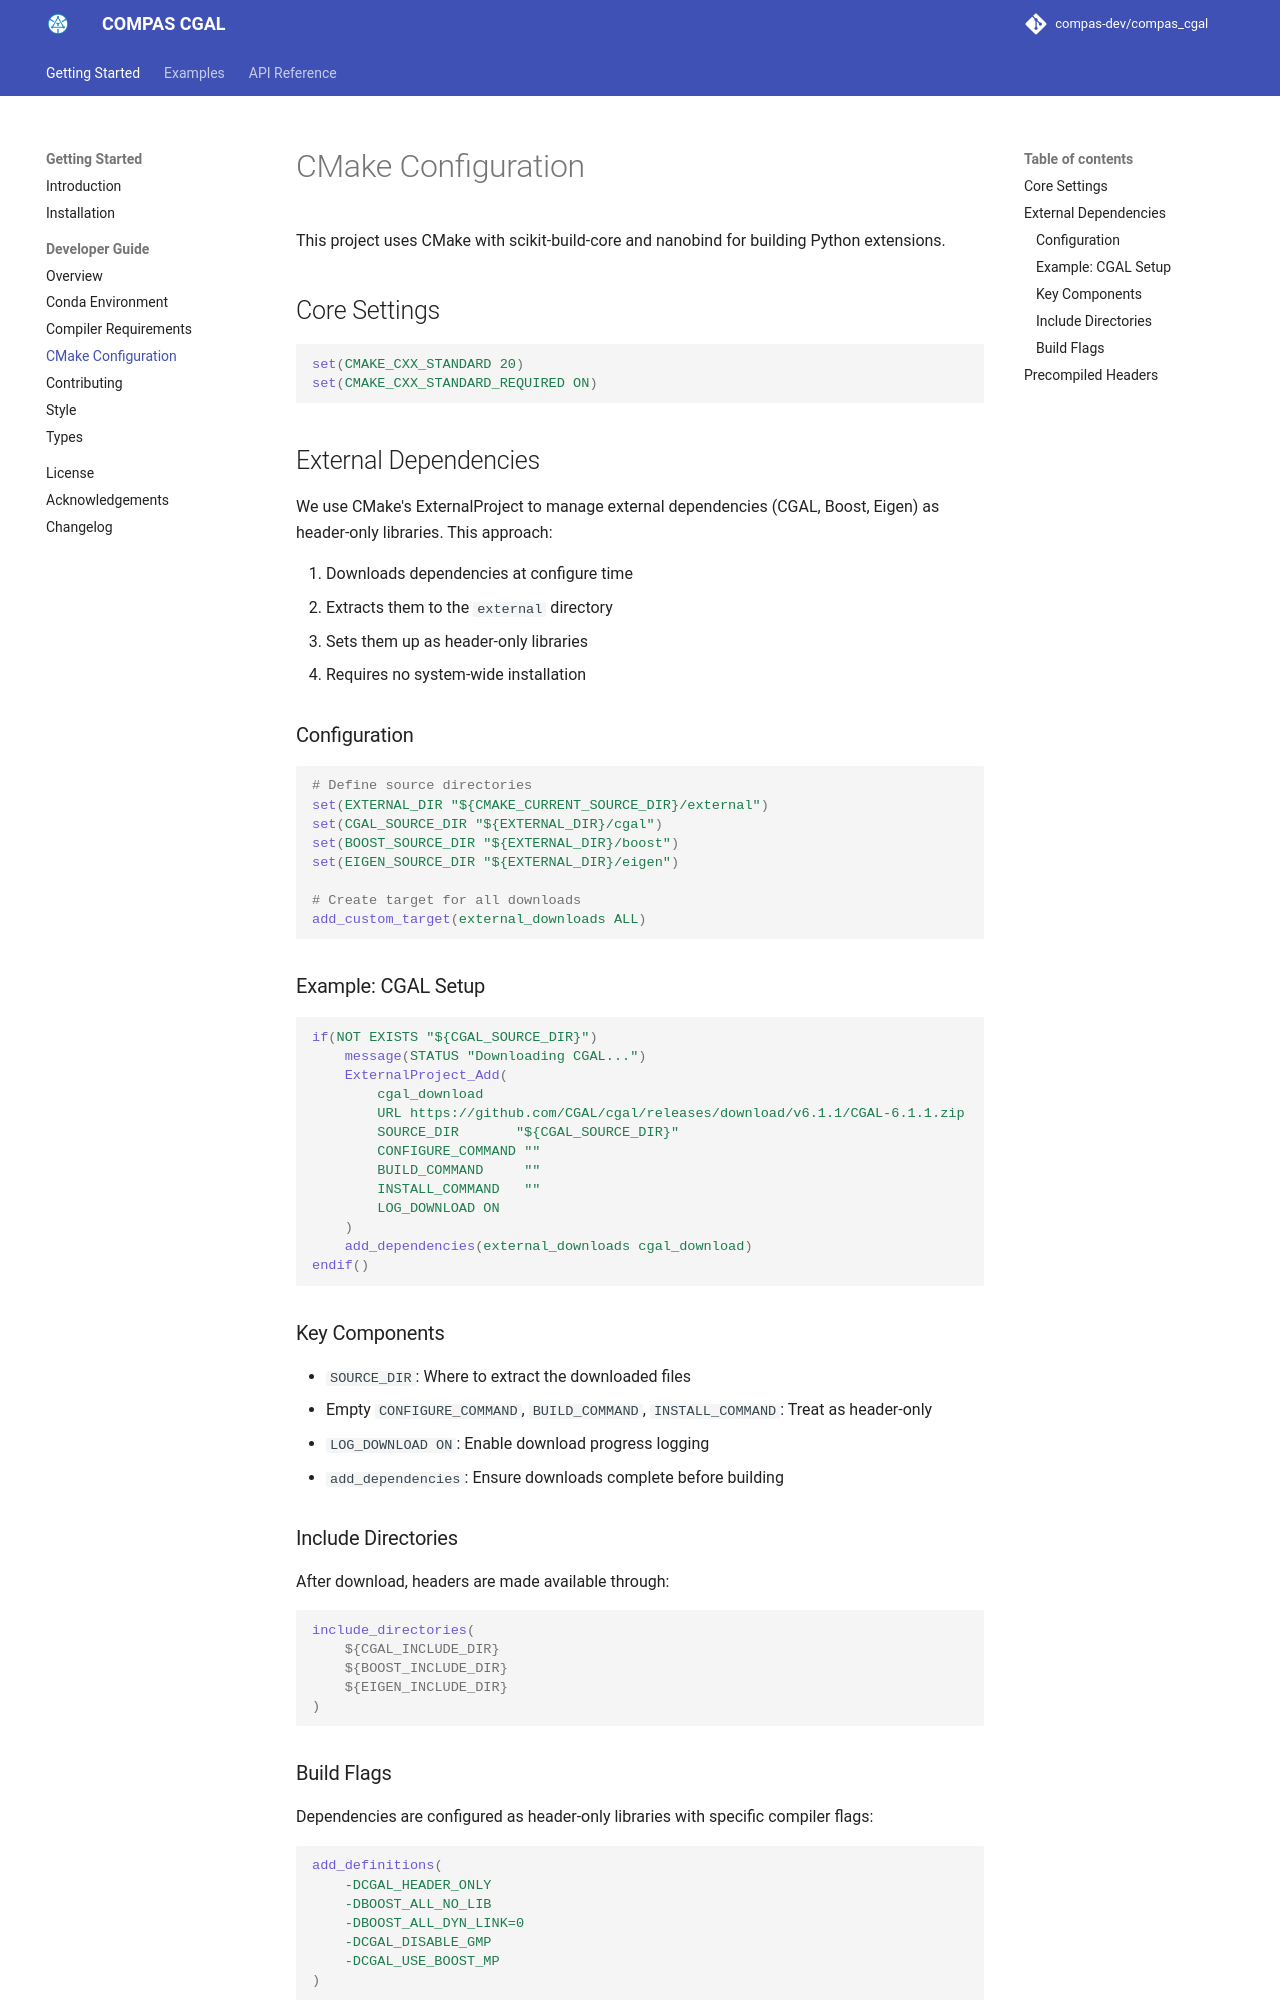

repository: compas-dev/compas_cgal · page: devguide/cmake_configuration/index.html · generator: mkdocs

# CMake Configuration

This project uses CMake with scikit-build-core and nanobind for building
Python extensions.

## Core Settings

``` cmake
set(CMAKE_CXX_STANDARD 20)
set(CMAKE_CXX_STANDARD_REQUIRED ON)
```

## External Dependencies

We use CMake's ExternalProject to manage external dependencies (CGAL,
Boost, Eigen) as header-only libraries. This approach:

1.  Downloads dependencies at configure time
2.  Extracts them to the `external` directory
3.  Sets them up as header-only libraries
4.  Requires no system-wide installation

### Configuration

``` cmake
# Define source directories
set(EXTERNAL_DIR "${CMAKE_CURRENT_SOURCE_DIR}/external")
set(CGAL_SOURCE_DIR "${EXTERNAL_DIR}/cgal")
set(BOOST_SOURCE_DIR "${EXTERNAL_DIR}/boost")
set(EIGEN_SOURCE_DIR "${EXTERNAL_DIR}/eigen")

# Create target for all downloads
add_custom_target(external_downloads ALL)
```

### Example: CGAL Setup

``` cmake
if(NOT EXISTS "${CGAL_SOURCE_DIR}")
    message(STATUS "Downloading CGAL...")
    ExternalProject_Add(
        cgal_download
        URL https://github.com/CGAL/cgal/releases/download/v6.1.1/CGAL-6.1.1.zip
        SOURCE_DIR       "${CGAL_SOURCE_DIR}"
        CONFIGURE_COMMAND ""
        BUILD_COMMAND     ""
        INSTALL_COMMAND   ""
        LOG_DOWNLOAD ON
    )
    add_dependencies(external_downloads cgal_download)
endif()
```

### Key Components

- `SOURCE_DIR`: Where to extract the downloaded files
- Empty `CONFIGURE_COMMAND`, `BUILD_COMMAND`, `INSTALL_COMMAND`: Treat
  as header-only
- `LOG_DOWNLOAD ON`: Enable download progress logging
- `add_dependencies`: Ensure downloads complete before building

### Include Directories

After download, headers are made available through:

``` cmake
include_directories(
    ${CGAL_INCLUDE_DIR}
    ${BOOST_INCLUDE_DIR}
    ${EIGEN_INCLUDE_DIR}
)
```
